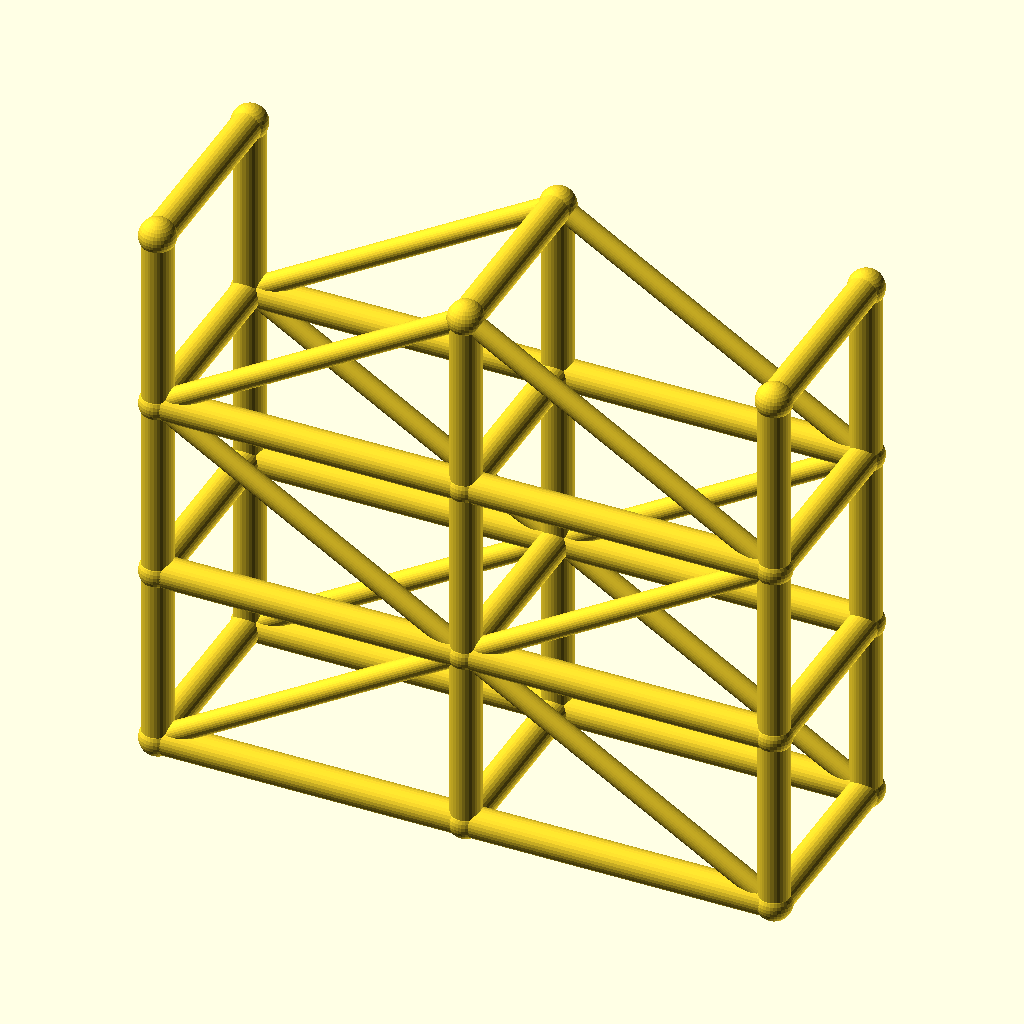
Cell 1 — every parameter at its default value.
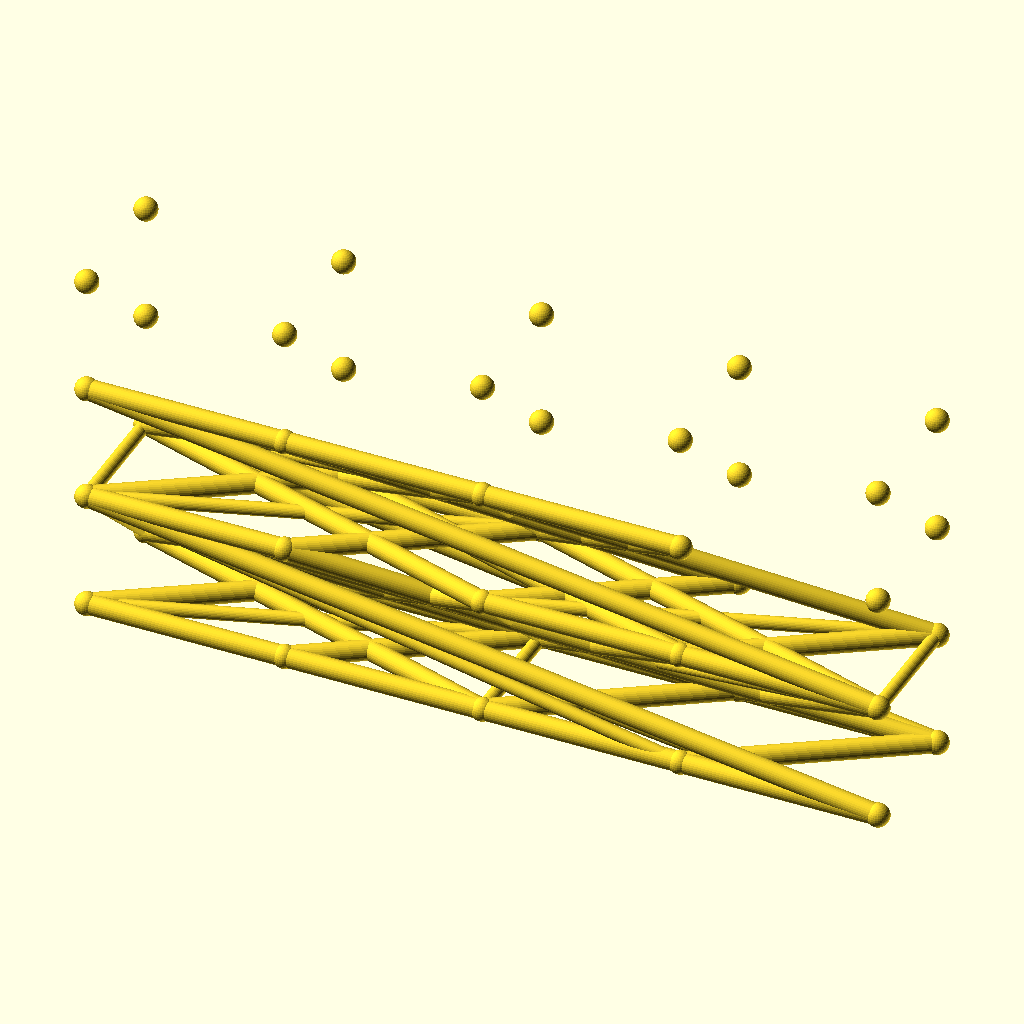
Cell 2 — spans set to 4, the other parameters unchanged.
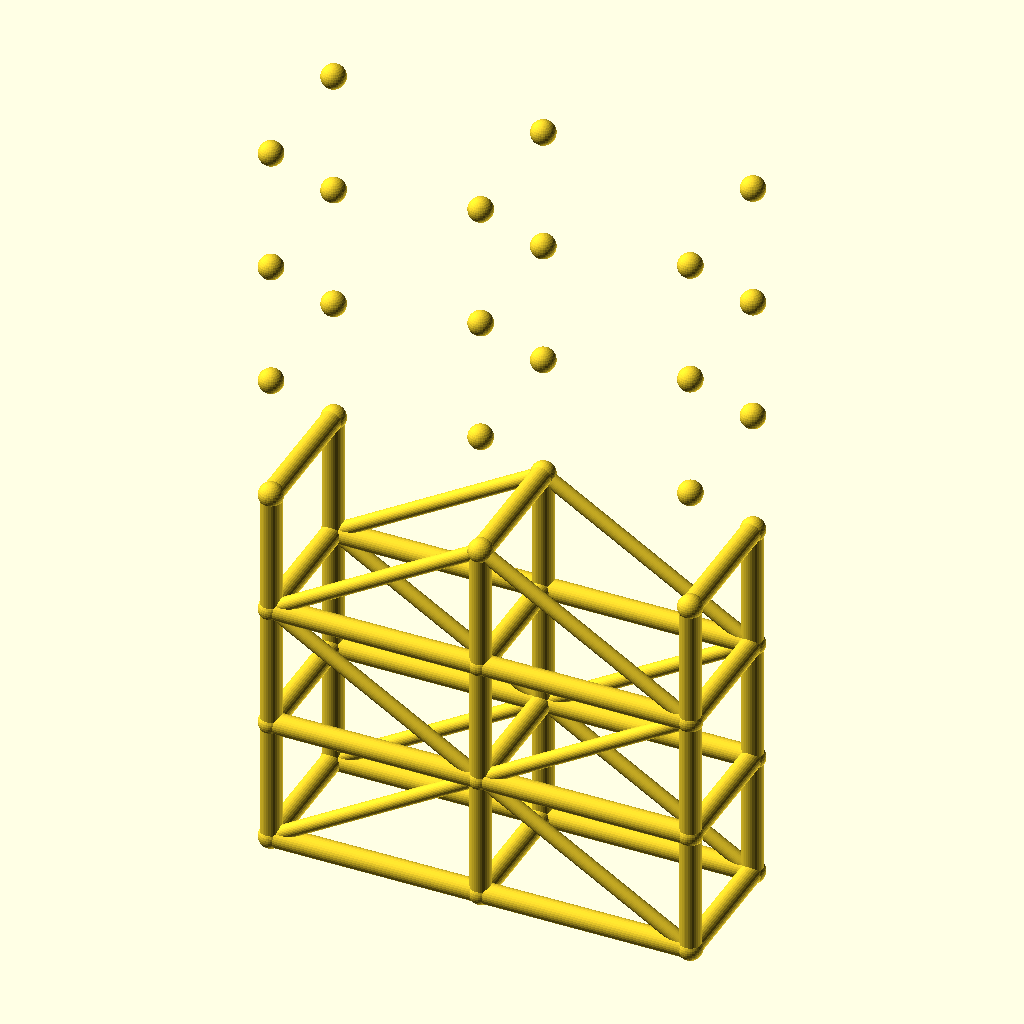
Cell 3: levels = 6 (everything else at default).
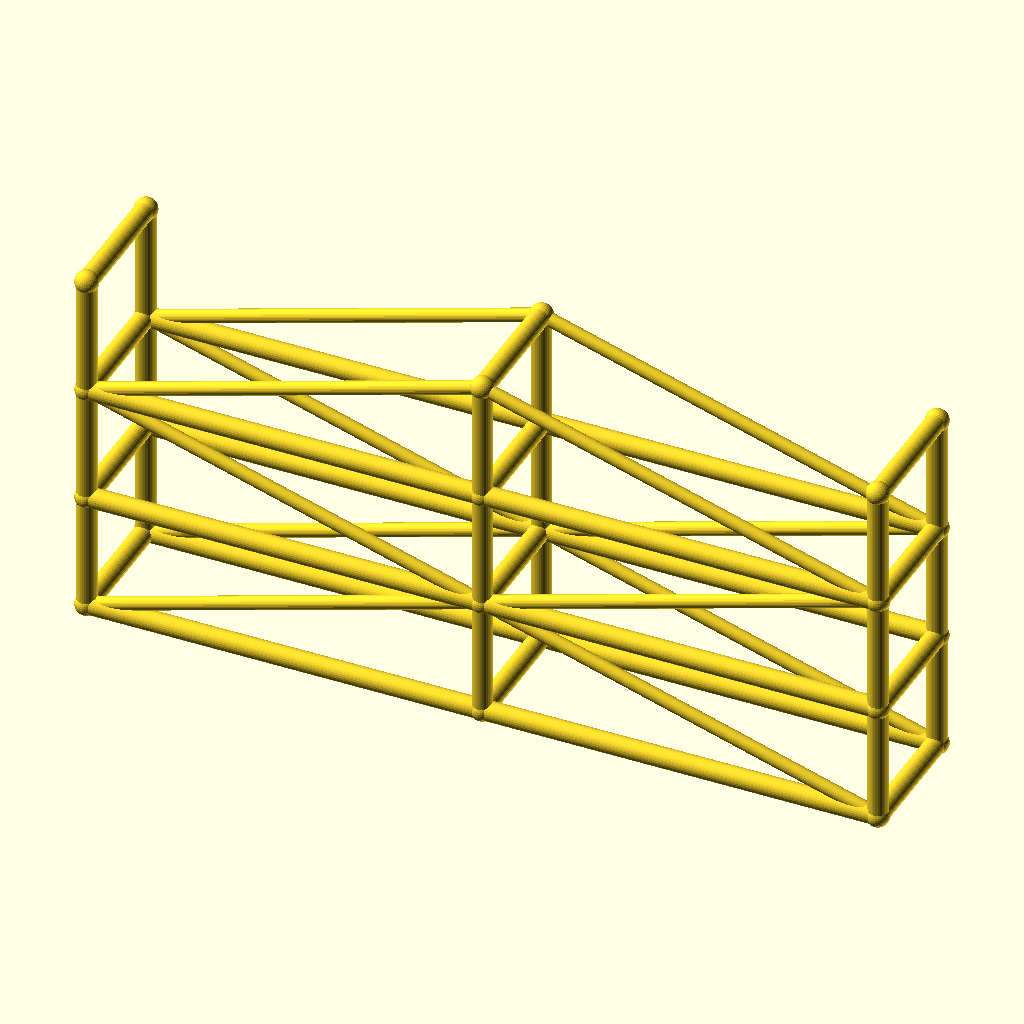
Cell 4: bay_l = 100 (everything else at default).
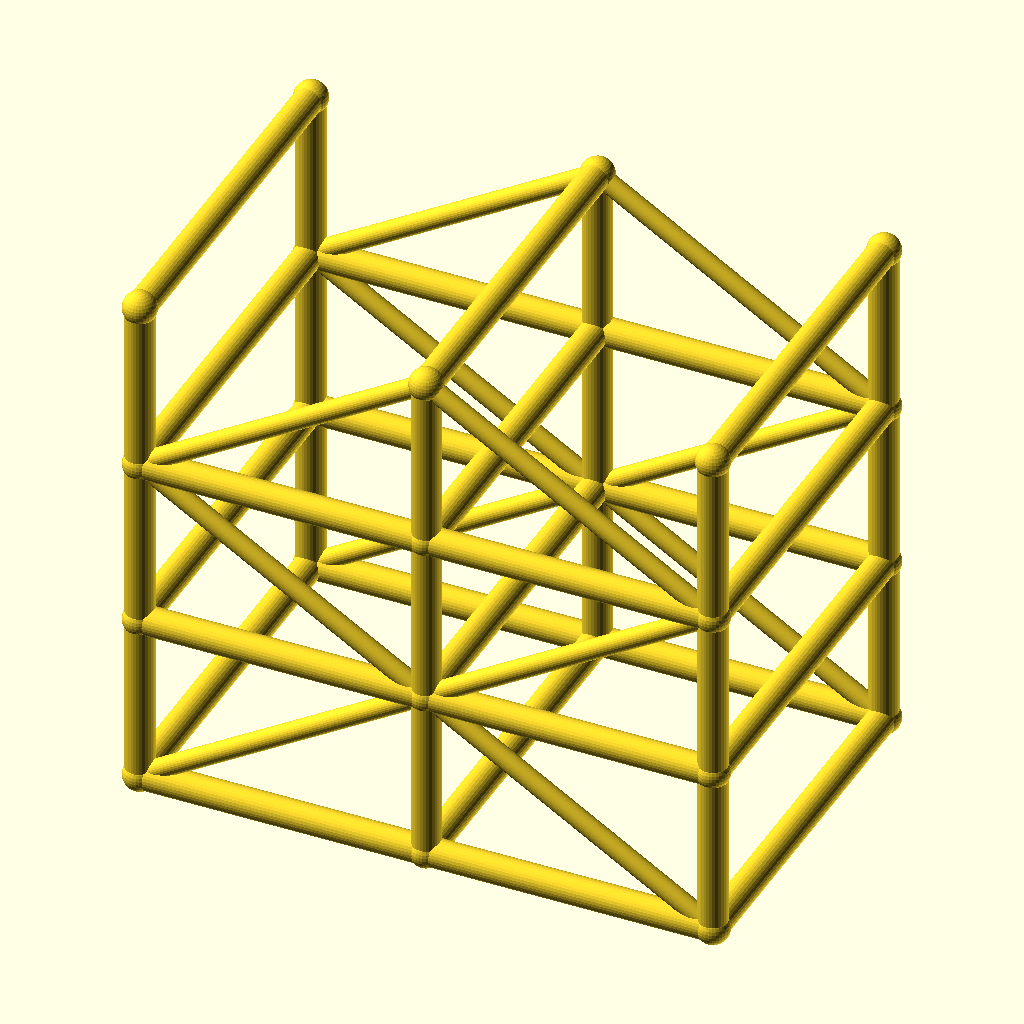
Cell 5: the same model with tower_w = 64.
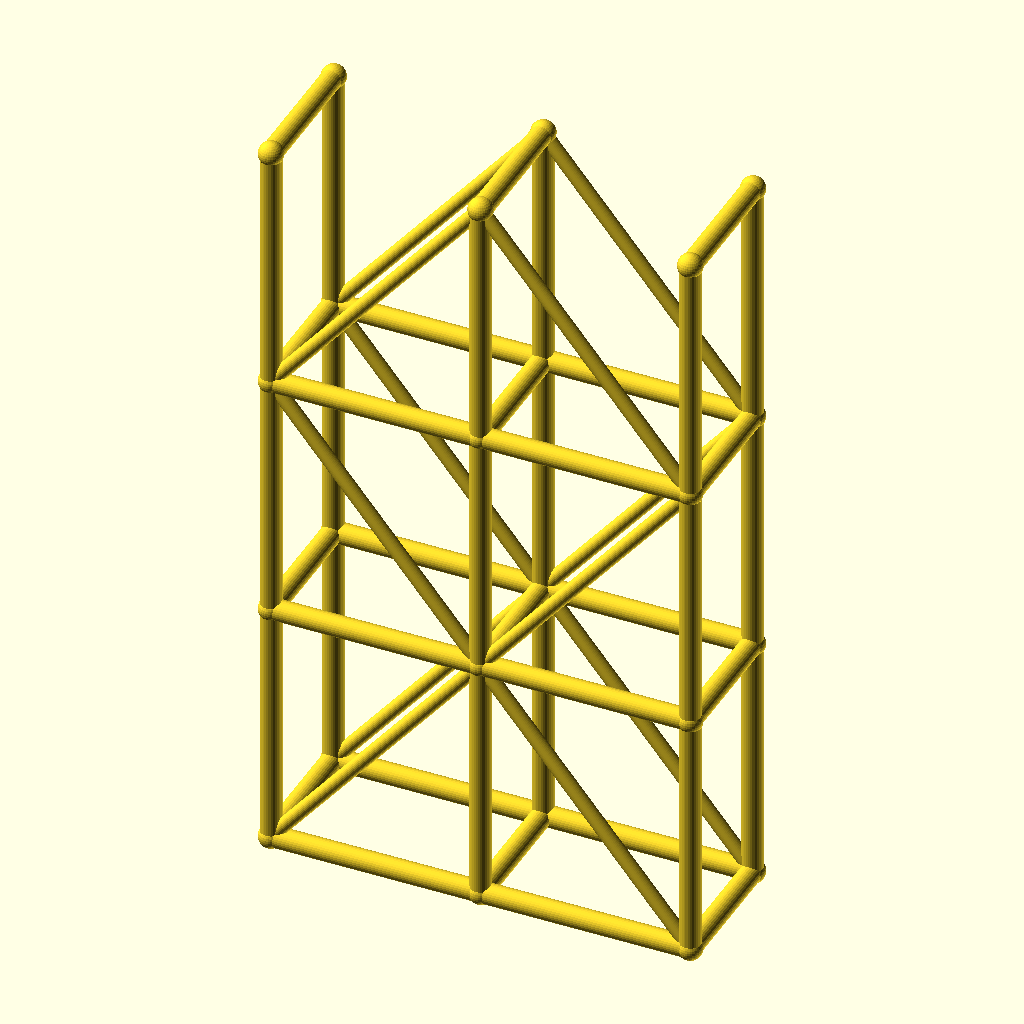
Cell 6: lift_h = 60 (everything else at default).
The same orthographic view direction (rotation 55°, 0°, 25°; colour scheme Cornfield) for every cell, with the view re-fitted per cell, so scale and position can differ between cells.
Source of the model, optional_data/data/wire3/scaffold/scene_0075.scad:
$fn = 32;

// ----------------------------------------------------------------------
// Scaffold tower: 2 spans x 3 lifts
// ----------------------------------------------------------------------

// --- parameters (mm) ---
spans = 2;                // spans along X
levels = 3;               // lift levels
bay_l = 50;               // span length, X
tower_w = 32;             // tower width, Y
lift_h = 30;              // lift height, Z
post_r = 2.5;             // post and ledger radius
brace_r = 1.7;            // diagonal brace radius
joint_r = 2.9;            // joint ball radius

bbox_x = spans * bay_l + 2 * joint_r;  // overall X, joints included
bbox_y = tower_w + 2 * joint_r;  // overall Y, joints included
bbox_z = levels * lift_h + 2 * joint_r;  // overall Z, joints included
post_d = 2 * post_r;  // post stock diameter
brace_d = 2 * brace_r;  // brace stock diameter
tower_l = spans * bay_l;  // tower footprint length
tower_h = levels * lift_h;  // tower height
nodes = [for (lvl = [0 : levels], side = [0, 1], st = [0 : spans]) [st * bay_l, side * tower_w, lvl * lift_h]];

module member(a, b, r) {
  /* round stock from joint a to joint b, ends buried in the joint balls */
  d = b - a;
  length = norm(d);
  translate(a) rotate([0, acos(d[2] / length), atan2(d[1], d[0])])
    cylinder(h = length, r = r);
}

module joint(p, r) {
  /* ball at the joint centre, fatter than every member meeting there */
  translate(p) sphere(r = r);
}

/* members - each call is one graph edge */
member(nodes[0], nodes[6], post_r);
member(nodes[1], nodes[7], post_r);
member(nodes[2], nodes[8], post_r);
member(nodes[0], nodes[1], post_r);
member(nodes[1], nodes[2], post_r);
member(nodes[3], nodes[9], post_r);
member(nodes[4], nodes[10], post_r);
member(nodes[5], nodes[11], post_r);
member(nodes[3], nodes[4], post_r);
member(nodes[4], nodes[5], post_r);
member(nodes[6], nodes[12], post_r);
member(nodes[7], nodes[13], post_r);
member(nodes[8], nodes[14], post_r);
member(nodes[6], nodes[7], post_r);
member(nodes[7], nodes[8], post_r);
member(nodes[9], nodes[15], post_r);
member(nodes[10], nodes[16], post_r);
member(nodes[11], nodes[17], post_r);
member(nodes[9], nodes[10], post_r);
member(nodes[10], nodes[11], post_r);
member(nodes[12], nodes[18], post_r);
member(nodes[13], nodes[19], post_r);
member(nodes[14], nodes[20], post_r);
member(nodes[12], nodes[13], post_r);
member(nodes[13], nodes[14], post_r);
member(nodes[15], nodes[21], post_r);
member(nodes[16], nodes[22], post_r);
member(nodes[17], nodes[23], post_r);
member(nodes[15], nodes[16], post_r);
member(nodes[16], nodes[17], post_r);
member(nodes[0], nodes[3], post_r);
member(nodes[1], nodes[4], post_r);
member(nodes[2], nodes[5], post_r);
member(nodes[6], nodes[9], post_r);
member(nodes[7], nodes[10], post_r);
member(nodes[8], nodes[11], post_r);
member(nodes[12], nodes[15], post_r);
member(nodes[13], nodes[16], post_r);
member(nodes[14], nodes[17], post_r);
member(nodes[18], nodes[21], post_r);
member(nodes[19], nodes[22], post_r);
member(nodes[20], nodes[23], post_r);
member(nodes[0], nodes[7], brace_r);
member(nodes[7], nodes[2], brace_r);
member(nodes[3], nodes[10], brace_r);
member(nodes[10], nodes[5], brace_r);
member(nodes[12], nodes[7], brace_r);
member(nodes[7], nodes[14], brace_r);
member(nodes[15], nodes[10], brace_r);
member(nodes[10], nodes[17], brace_r);
member(nodes[12], nodes[19], brace_r);
member(nodes[19], nodes[14], brace_r);
member(nodes[15], nodes[22], brace_r);
member(nodes[22], nodes[17], brace_r);

/* joint balls */
for (p = nodes) joint(p, joint_r);
Parameter table extracted from the source (name, type, default, range or options):
spans: number, default 2
levels: number, default 3
bay_l: number, default 50
tower_w: number, default 32
lift_h: number, default 30
post_r: number, default 2.5
brace_r: number, default 1.7
joint_r: number, default 2.9
